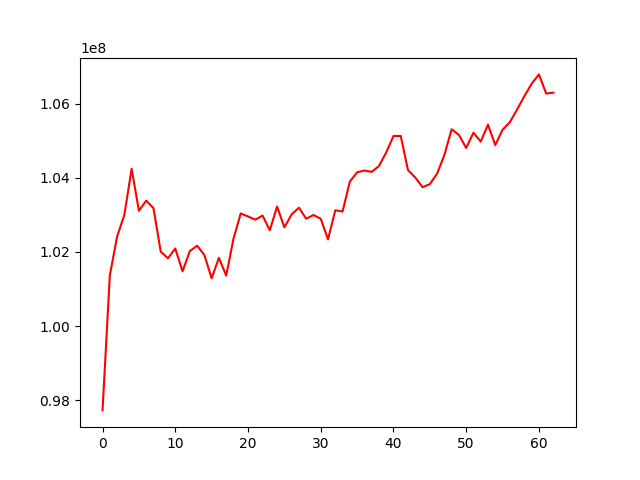

Values plotted in this chart, from the file beside it:
, 0
0, 97729098
1, 101367102
2, 102414631
3, 103001536
4, 104242616
5, 103110457
6, 103383494
7, 103182343
8, 102009012
9, 101829823
10, 102093980
11, 101477936
12, 102024105
13, 102169189
14, 101919067
15, 101288903
16, 101842221
17, 101362002
18, 102353204
19, 103038483
20, 102957824
21, 102870308
22, 102980795
23, 102584019
24, 103224565
25, 102664939
26, 103013286
27, 103193221
28, 102895984
29, 102997025
30, 102896723
31, 102338638
32, 103123663
33, 103090010
34, 103894894
35, 104148987
36, 104195017
37, 104159483
38, 104314393
39, 104682155
40, 105125627
41, 105129191
42, 104204041
43, 104008907
44, 103746862
45, 103828147
46, 104110562
47, 104614927
48, 105308175
49, 105156293
50, 104804913
51, 105215853
52, 104976594
53, 105433375
54, 104881208
55, 105293933
56, 105498797
57, 105840563
58, 106199980
59, 106534843
... 3 more rows
